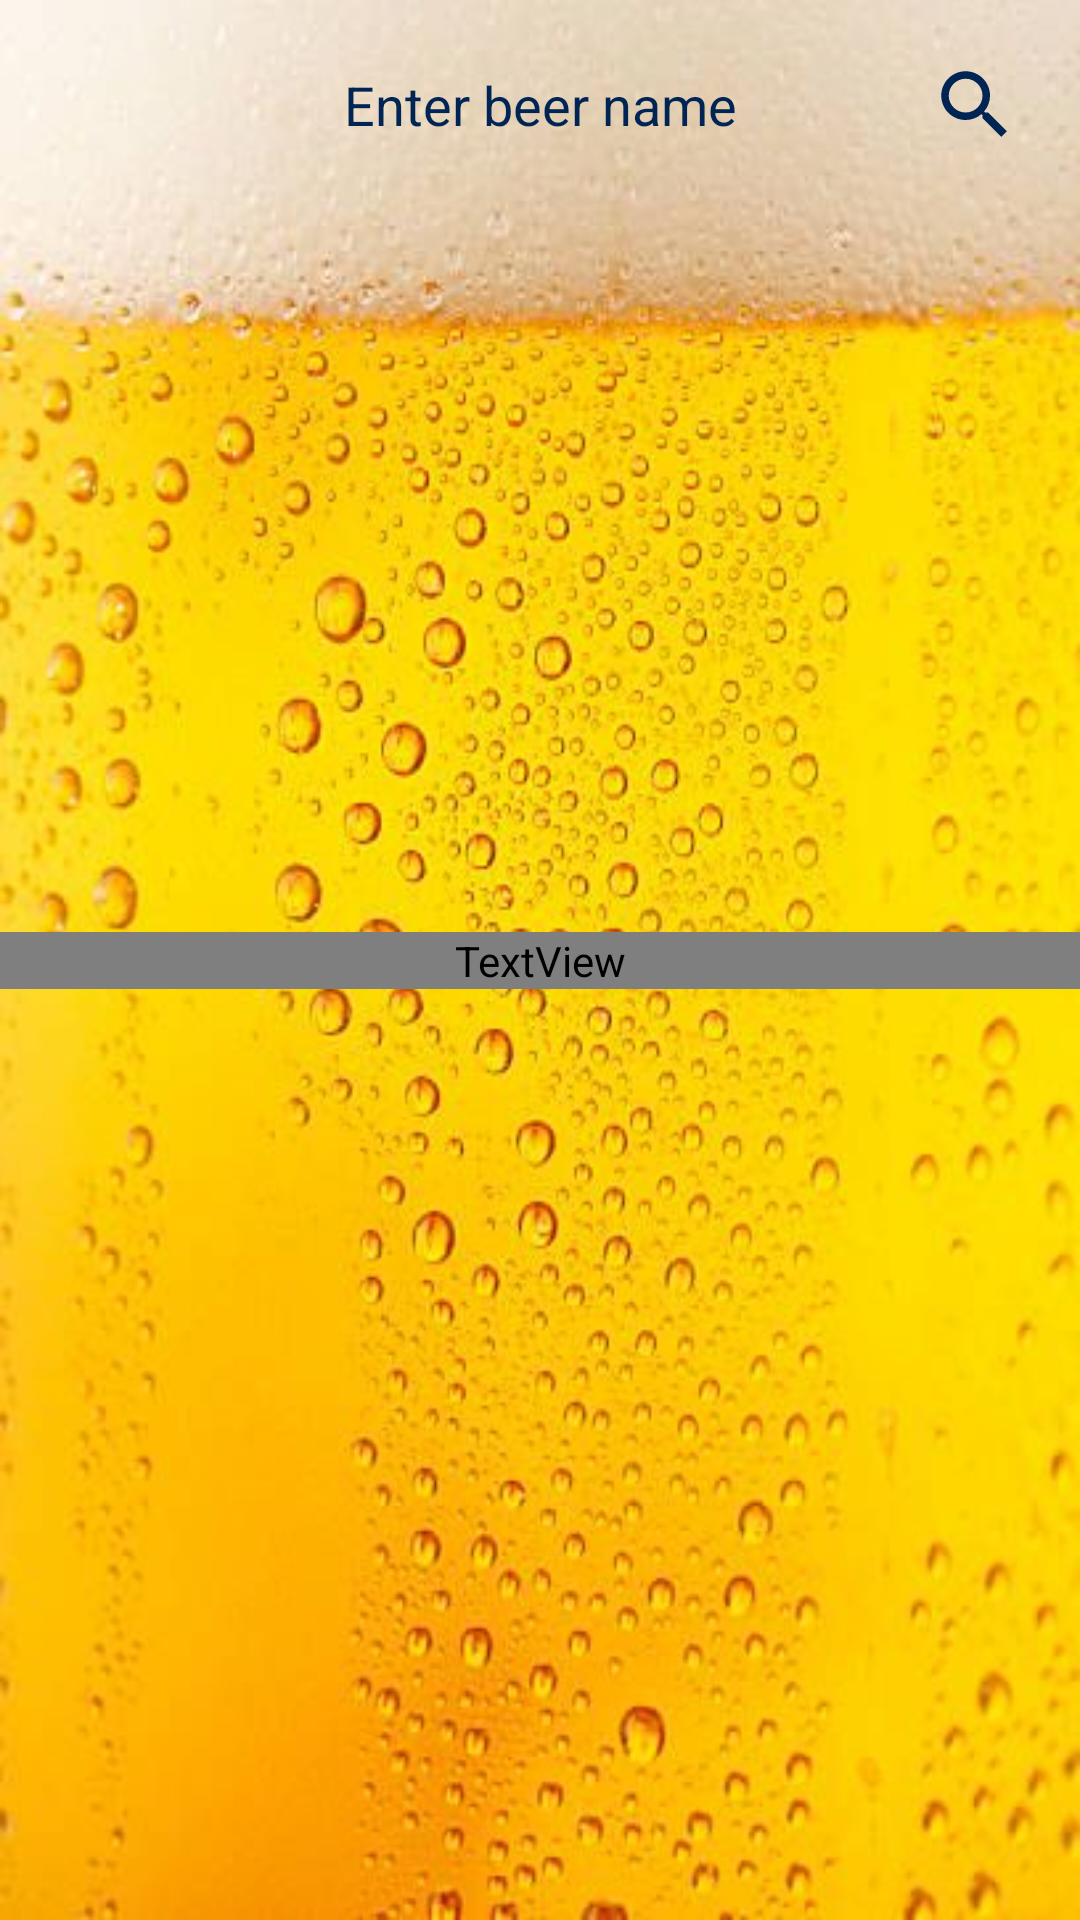

Reconstruct the res/layout file that produces this screen, plus the resources it refers to.
<!-- AndroidManifest.xml: application theme AppTheme.NoActionBar -->
<!-- res/layout/beer_list.xml -->
<?xml version="1.0" encoding="utf-8"?>
<layout xmlns:android="http://schemas.android.com/apk/res/android"
    xmlns:app="http://schemas.android.com/apk/res-auto"
    android:orientation="vertical">

    <data>

        <variable
            name="beerListViewModel"
            type="com.example.domain.controllers.view_models.BeerListViewModel" />
    </data>

    <androidx.constraintlayout.widget.ConstraintLayout
        android:id="@+id/constraint_layout"
        android:layout_width="match_parent"
        android:layout_height="match_parent"
        android:background="?attr/bgColor">

        <TextView
            android:id="@+id/no_beers_text"
            app:layout_constraintLeft_toLeftOf="parent"
            app:layout_constraintTop_toTopOf="parent"
            app:layout_constraintRight_toRightOf="parent"
            app:layout_constraintBottom_toBottomOf="parent"
            android:gravity="center"
            android:textStyle="bold"
            android:textColor="?attr/textColor"
            android:textSize="@dimen/no_beers_text_size"
            android:text="@string/there_are_no_beers_to_show"
            android:layout_width="0dp"
            android:layout_height="wrap_content"/>

        <EditText
            android:id="@+id/edit_text"
            android:layout_width="match_parent"
            android:layout_height="50dp"
            android:layout_marginTop="@dimen/margin_top_beer_list"
            android:background="?attr/metaBgColor"
            android:gravity="center"
            android:hint="@string/enter_beer_name"
            android:inputType="text"
            android:textColorHint="@color/colorPrimaryDark"
            app:layout_constraintLeft_toLeftOf="parent"
            app:layout_constraintRight_toLeftOf="@id/search_image"
            app:layout_constraintTop_toTopOf="parent" />

        <ImageView
            android:id="@+id/search_image"
            android:layout_width="wrap_content"
            android:layout_height="wrap_content"
            android:layout_marginEnd="@dimen/margin_end_search_icon"
            app:layout_constraintBottom_toBottomOf="@+id/edit_text"
            app:layout_constraintRight_toRightOf="@id/edit_text"
            app:layout_constraintTop_toTopOf="@id/edit_text"
            app:srcCompat="@drawable/search" />

        <androidx.recyclerview.widget.RecyclerView
            android:id="@+id/beers_list_recycler_view"
            android:layout_width="0dp"
            android:layout_height="0dp"
            android:layout_marginTop="@dimen/margin_top_beer_list"
            android:scrollbars="vertical"
            app:layoutManager="androidx.recyclerview.widget.LinearLayoutManager"
            app:layout_constraintBottom_toBottomOf="parent"
            app:layout_constraintEnd_toEndOf="parent"
            app:layout_constraintStart_toStartOf="parent"
            app:layout_constraintTop_toBottomOf="@+id/edit_text" />
    </androidx.constraintlayout.widget.ConstraintLayout>
</layout>
<!-- resources referenced by this layout -->
<resources>
  <color name="colorPrimaryDark">#002554</color>
  <dimen name="margin_end_search_icon">20dp</dimen>
  <dimen name="margin_top_beer_list">10dp</dimen>
  <dimen name="no_beers_text_size">35sp</dimen>
  <!-- drawable search (drawable) -->
  <vector xmlns:android="http://schemas.android.com/apk/res/android"
          android:width="@dimen/search_icon_size"
          android:height="@dimen/search_icon_size"
          android:viewportWidth="24.0"
          android:viewportHeight="24.0">
      <path
          android:fillColor="@color/colorPrimaryDark"
          android:pathData="M15.5,14h-0.79l-0.28,-0.27C15.41,12.59 16,11.11 16,9.5 16,5.91 13.09,3 9.5,3S3,5.91 3,9.5 5.91,16 9.5,16c1.61,0 3.09,-0.59 4.23,-1.57l0.27,0.28v0.79l5,4.99L20.49,19l-4.99,-5zM9.5,14C7.01,14 5,11.99 5,9.5S7.01,5 9.5,5 14,7.01 14,9.5 11.99,14 9.5,14z"/>
  </vector>
  <string name="enter_beer_name"> Enter beer name </string>
  <string name="there_are_no_beers_to_show">There are no beers to show!</string>
  <style name="AppTheme.NoActionBar" parent="AppTheme">
          <item name="windowActionBar">false</item>
          <item name="android:windowBackground">@drawable/splash_background</item>
          <item name="windowNoTitle">true</item>
      </style>
  <dimen name="search_icon_size">30dp</dimen>
  <style name="AppTheme" parent="Theme.AppCompat.Light.DarkActionBar">
          
          <item name="colorPrimary">@color/colorPrimary</item>
          <item name="colorPrimaryDark">@color/colorPrimaryDark</item>
          <item name="colorAccent">@color/secondaryLightColor</item>
      </style>
  <!-- drawable splash_background: png bitmap (drawable, 481458 bytes) -->
  <color name="colorPrimary">#0f4c81</color>
  <color name="secondaryLightColor">#ff9791</color>
</resources>
